Run: headless pygame with SDL's dummy video driver; simulated clock (each Clock.tick advances the game by its frame time, no real sleeping); random seed 0; keys injected as events and as key.get_pressed() state; no mouse input.
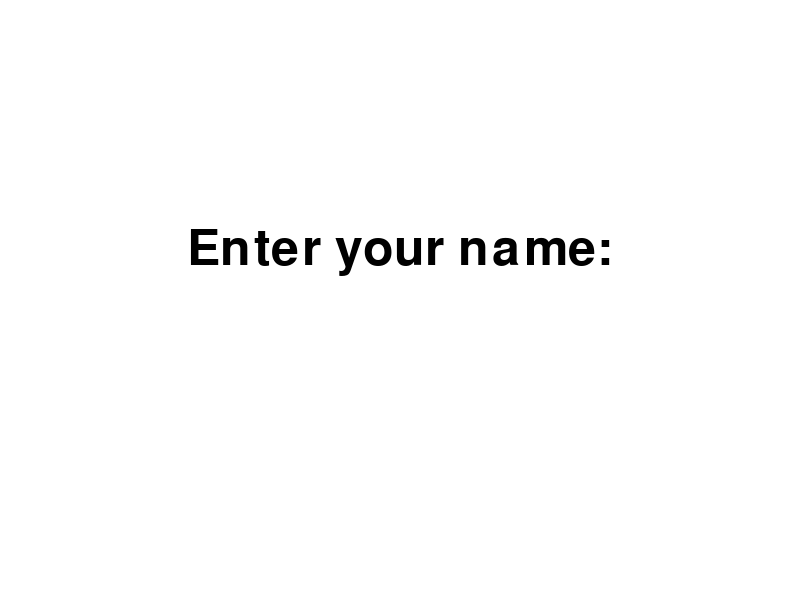
Frame 1 of 2 · flips 1–60 · no input
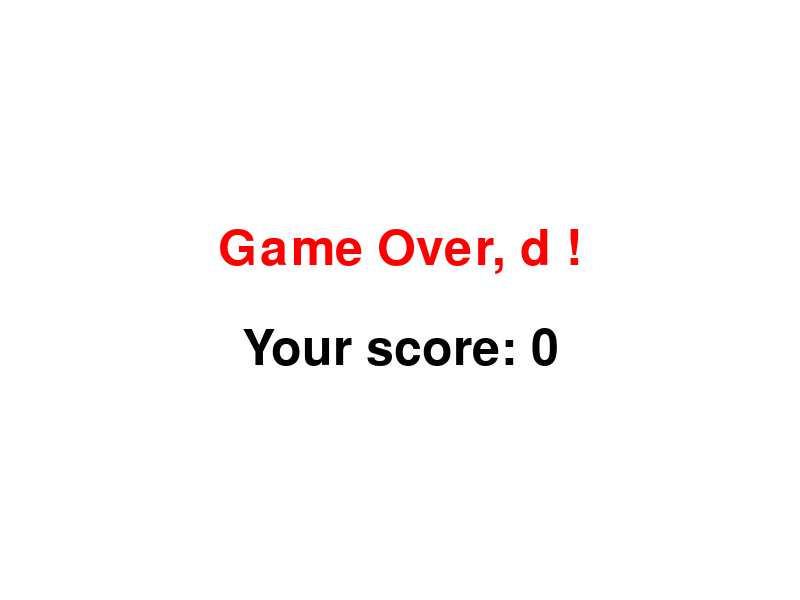
Frame 2 of 2 · flips 61–180 · tapped SPACE, RETURN · held RIGHT (→), D (game ended)

The pygame program that drew these frames:

import pygame
import random

# Print welcome message in the Python IDLE Shell
print('Welcome to our game "Geometry Dash"!')

# Initialize Pygame
pygame.init()

# Screen dimensions
SCREEN_WIDTH = 800
SCREEN_HEIGHT = 600


# Colors
WHITE = (255, 255, 255)
BLACK = (0, 0, 0)
RED = (255, 0, 0)
GREEN = (0, 255, 0)

# Create the screen
screen = pygame.display.set_mode((SCREEN_WIDTH, SCREEN_HEIGHT))
pygame.display.set_caption("Geometry Dash")

# Clock to control the frame rate
clock = pygame.time.Clock()

# Fonts
font = pygame.font.Font(None, 74)
small_font = pygame.font.Font(None, 36)

# Function to display a message
def display_message(message, size, color, y_offset=0):
    text = pygame.font.Font(None, size).render(message, True, color)
    text_rect = text.get_rect(center=(SCREEN_WIDTH/2, SCREEN_HEIGHT/2 + y_offset))
    screen.blit(text, text_rect)

# Welcome screen to get user name
def welcome_screen():
    global name
    name = ""
    input_active = True
    while input_active:
        for event in pygame.event.get():
            if event.type == pygame.QUIT:
                pygame.quit()
                exit()
            if event.type == pygame.KEYDOWN:
                if event.key == pygame.K_RETURN:
                    if name:
                        input_active = False
                elif event.key == pygame.K_BACKSPACE:
                    name = name[:-1]
                else:
                    name += event.unicode

        screen.fill(WHITE)
        display_message("Enter your name:", 74, BLACK, -50)
        display_message(name, 74, BLACK)
        pygame.display.flip()
        clock.tick(30)

    return name

# Player properties
player_size = 50
player_x = 50
player_y = SCREEN_HEIGHT - player_size
player_color = GREEN
player_jump = False
player_velocity_y = 0
GRAVITY = 1

# Obstacle properties
obstacle_width = 50
obstacle_height = 50
obstacle_color = RED
obstacle_x = SCREEN_WIDTH
obstacle_y = SCREEN_HEIGHT - obstacle_height
obstacle_speed = 10

# Speed increment properties
frame_count = 0
speed_increment_interval = 120  # Increase speed every 120 frames (approximately every 4 seconds at 30 FPS)
speed_increment_amount = 1

# Score tracking
score = 0

# Welcome the player and get their name
player_name = welcome_screen()

# Main game loop
running = True
while running:
    for event in pygame.event.get():
        if event.type == pygame.QUIT:
            running = False
        if event.type == pygame.KEYDOWN:
            if event.key == pygame.K_SPACE and not player_jump:
                player_jump = True
                player_velocity_y = -20

    # Apply gravity
    if player_jump:
        player_velocity_y += GRAVITY
        player_y += player_velocity_y
        if player_y >= SCREEN_HEIGHT - player_size:
            player_y = SCREEN_HEIGHT - player_size
            player_jump = False

    # Move the obstacle
    obstacle_x -= obstacle_speed
    if obstacle_x < 0:
        obstacle_x = SCREEN_WIDTH
        # Randomize obstacle height if desired
        # obstacle_height = random.randint(20, 100)
        score += 1  # Increase score when obstacle is passed

    # Check for collision
    if (player_x < obstacle_x < player_x + player_size or player_x < obstacle_x + obstacle_width < player_x + player_size) and (player_y > obstacle_y - player_size):
        running = False

    # Increment frame count
    frame_count += 1

    # Increase obstacle speed at intervals
    if frame_count % speed_increment_interval == 0:
        obstacle_speed += speed_increment_amount

    # Clear the screen
    screen.fill(WHITE)

    # Draw player
    pygame.draw.rect(screen, player_color, (player_x, player_y, player_size, player_size))

    # Draw obstacle
    pygame.draw.rect(screen, obstacle_color, (obstacle_x, obstacle_y, obstacle_width, obstacle_height))

    # Display score
    score_text = small_font.render("Score: " + str(score), True, BLACK)
    screen.blit(score_text, (10, 10))

    # Update the display
    pygame.display.flip()

    # Cap the frame rate
    clock.tick(30)

# Game over screen
screen.fill(WHITE)
display_message(f"Game Over, {player_name}!", 74, RED, -50)
display_message(f"Your score: {score}", 74, BLACK, 50)
pygame.display.flip()
pygame.time.wait(5000)


pygame.quit()
